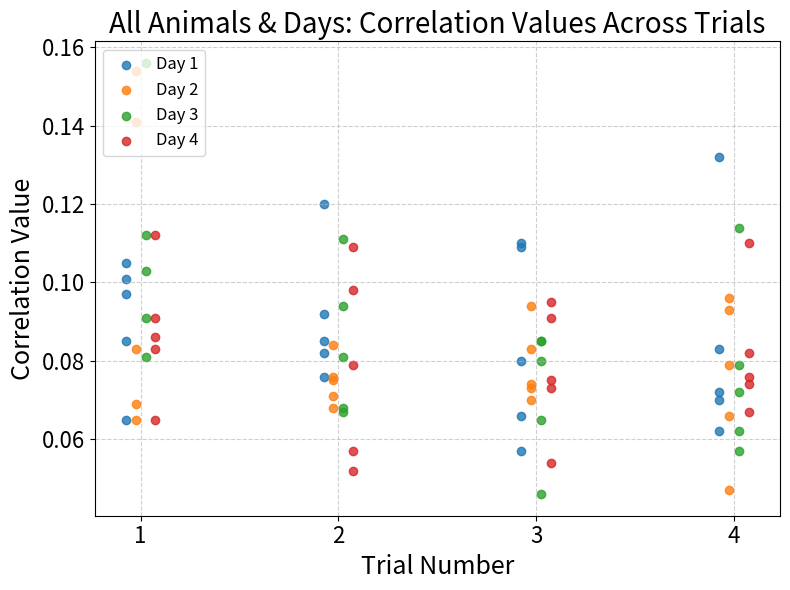

The matplotlib source for this figure:
# -*- coding: utf-8 -*-
"""
Trial-wise plots per animal + pooled stats (new dataset)
"""

import numpy as np
import pandas as pd
import matplotlib.pyplot as plt
from scipy import stats

# -----------------------
# NEW DATASET (from your screenshot)
# -----------------------
animals = {
    "Animal 1": {
        "Day 1": [0.101, 0.120, 0.066, 0.070],
        "Day 2": [0.154, 0.084, 0.094, 0.096],
        "Day 3": [0.112, 0.094, 0.085, 0.114],
        "Day 4": [0.083, 0.057, 0.091, 0.082],
    },
    "Animal 2": {
        "Day 1": [0.097, 0.085, 0.057, 0.083],
        "Day 2": [0.083, 0.071, 0.073, 0.093],
        "Day 3": [0.091, 0.111, 0.065, 0.062],
        "Day 4": [0.112, 0.079, 0.054, 0.074],
    },
    "Animal 3": {
        "Day 1": [0.065, 0.076, 0.109, 0.132],
        "Day 2": [0.065, 0.068, 0.070, 0.047],
        "Day 3": [0.081, 0.067, 0.085, 0.079],
        "Day 4": [0.065, 0.052, 0.095, 0.110],
    },
    "Animal 4": {
        "Day 1": [0.105, 0.082, 0.110, 0.062],
        "Day 2": [0.069, 0.076, 0.083, 0.066],
        "Day 3": [0.156, 0.068, 0.046, 0.072],
        "Day 4": [0.091, 0.109, 0.073, 0.067],
    },
    "Animal 5": {
        "Day 1": [0.085, 0.092, 0.080, 0.072],
        "Day 2": [0.141, 0.075, 0.074, 0.079],
        "Day 3": [0.103, 0.081, 0.080, 0.057],
        "Day 4": [0.086, 0.098, 0.075, 0.076],
    },
}

# -----------------------
# Tidy DataFrame
# -----------------------
records = []
for animal, days in animals.items():
    for day, vals in days.items():
        for trial_idx, val in enumerate(vals, start=1):
            records.append({"Animal": animal, "Day": day, "Trial": trial_idx, "Value": val})
df = pd.DataFrame.from_records(records)

# -----------------------
# Helpers (significance utils)
# -----------------------
def holm_bonferroni(pvals):
    """Holm–Bonferroni adjusted p-values (vector)."""
    pvals = np.asarray(pvals, dtype=float)
    m = len(pvals)
    order = np.argsort(pvals)
    adj = np.empty_like(pvals)
    running_max = 0.0
    for k, idx in enumerate(order):
        padj = (m - k) * pvals[order[k]]
        running_max = max(running_max, padj)
        adj[order[k]] = min(running_max, 1.0)
    return adj

def p_to_stars(p):
    return "ns" if p >= 0.05 else ("*" if p < 0.05 and p >= 0.01 else ("**" if p < 0.01 and p >= 0.001 else "***"))

def add_sig_bracket(ax, x1, x2, y, text, height=0.006, lw=1.5, fs=14):
    ax.plot([x1, x1, x2, x2], [y, y+height, y+height, y], lw=lw, c='k')
    ax.text((x1+x2)/2, y+height, text, ha='center', va='bottom', fontsize=fs)

# -----------------------
# 1) Trial‑wise line plot for a single animal
# -----------------------
def plot_animal_trialwise(animal_name, savepath=None):
    assert animal_name in animals, f"{animal_name} not in dataset"
    trials = [1,2,3,4]
    plt.figure(figsize=(7,5))
    for day in ["Day 1","Day 2","Day 3","Day 4"]:
        y = animals[animal_name][day]
        plt.plot(trials, y, marker='o', label=day)
    plt.xlabel("Trial Number", fontsize=16)
    plt.ylabel("Correlation Value", fontsize=16)
    plt.title(f"{animal_name}: Trial-wise Correlation", fontsize=18)
    plt.xticks(trials, fontsize=14)
    plt.yticks(fontsize=14)
    plt.legend(fontsize=12)
    plt.grid(True, linestyle="--", alpha=0.6)
    plt.tight_layout()
    if savepath:
        plt.savefig(savepath, dpi=300)
    plt.show()

# Example: plot_animal_trialwise("Animal 1")

# -----------------------
# 2) Combined scatter across trials (all animals & days) + pairwise trial brackets
# -----------------------
def plot_all_scatter_with_trial_brackets(use_holm=True, pairs=None, savepath=None):
    if pairs is None:
        pairs = [(1,2),(1,3),(1,4),(2,3),(2,4),(3,4)]  # all pairs

    plt.figure(figsize=(8,6))
    day_names = ["Day 1","Day 2","Day 3","Day 4"]
    jitter_map = {d: (i - (len(day_names)-1)/2) * 0.05 for i, d in enumerate(day_names)}

    for d in day_names:
        sub = df[df["Day"] == d]
        x = sub["Trial"].values + np.array([jitter_map[d]] * len(sub))
        plt.scatter(x, sub["Value"].values, label=d, alpha=0.8)

    plt.xlabel("Trial Number", fontsize=18)
    plt.ylabel("Correlation Value", fontsize=18)
    plt.title("All Animals & Days: Correlation Values Across Trials", fontsize=20)
    plt.xticks([1,2,3,4], fontsize=16)
    plt.yticks(fontsize=16)
    plt.legend(fontsize=12,  loc="upper left") #'best'
    plt.grid(True, linestyle="--", alpha=0.6)

    # Pairwise trial tests (Welch t-tests, pooled over animals & days)
    # trial_vals = {t: df.loc[df["Trial"] == t, "Value"].values for t in [1,2,3,4]}
    # raw_p = []
    # for (a,b) in pairs:
    #     _, p = stats.ttest_ind(trial_vals[a], trial_vals[b], equal_var=False)
    #     raw_p.append(p)
    # p_use = holm_bonferroni(raw_p) if use_holm else raw_p

    # # Brackets
    # ax = plt.gca()
    # y_max = df["Value"].max()
    # base = y_max + 0.01
    # step = 0.02
    # for i, ((a,b), p) in enumerate(zip(pairs, p_use)):
    #     add_sig_bracket(ax, a, b, base + i*step, p_to_stars(p), height=0.006, fs=14)

    plt.tight_layout()
    if savepath:
        plt.savefig(savepath, dpi=300)
    plt.show()

# Example: plot_all_scatter_with_trial_brackets(use_holm=True)

# -----------------------
# 3) Stats: across trials, across days, across animals
# -----------------------
def print_pooled_stats():
    # Trials
    trial_groups = [df[df["Trial"]==t]["Value"].values for t in [1,2,3,4]]
    F_t, p_t = stats.f_oneway(*trial_groups)
    H_t, p_kw_t = stats.kruskal(*trial_groups)
    print(f"[Trials]  ANOVA F={F_t:.3f}, p={p_t:.3f} | Kruskal H={H_t:.3f}, p={p_kw_t:.3f}")
    print(df.groupby("Trial")["Value"].agg(['count','mean','std']).assign(sem=lambda s: s['std']/np.sqrt(s['count'])))

    # Days
    day_groups = [df[df["Day"]==d]["Value"].values for d in ["Day 1","Day 2","Day 3","Day 4"]]
    F_d, p_d = stats.f_oneway(*day_groups)
    H_d, p_kw_d = stats.kruskal(*day_groups)
    print(f"\n[Days]    ANOVA F={F_d:.3f}, p={p_d:.3f} | Kruskal H={H_d:.3f}, p={p_kw_d:.3f}")
    print(df.groupby("Day")["Value"].agg(['count','mean','std']).assign(sem=lambda s: s['std']/np.sqrt(s['count'])))

    # Animals
    animal_groups = [df[df["Animal"]==a]["Value"].values for a in sorted(df["Animal"].unique())]
    F_a, p_a = stats.f_oneway(*animal_groups)
    H_a, p_kw_a = stats.kruskal(*animal_groups)
    print(f"\n[Animals] ANOVA F={F_a:.3f}, p={p_a:.3f} | Kruskal H={H_a:.3f}, p={p_kw_a:.3f}")
    print(df.groupby("Animal")["Value"].agg(['count','mean','std']).assign(sem=lambda s: s['std']/np.sqrt(s['count'])))

# Example calls:
# plot_animal_trialwise("Animal 1")
# plot_animal_trialwise("Animal 2")
# plot_animal_trialwise("Animal 3")
# plot_animal_trialwise("Animal 4")
# plot_animal_trialwise("Animal 5")
plot_all_scatter_with_trial_brackets(use_holm=True)
print_pooled_stats()
#%%
import numpy as np
import pandas as pd
from scipy import stats

# Data for Animal 1
data = {
    "Day 1": [0.101, 0.120, 0.066, 0.070],
    "Day 2": [0.154, 0.084, 0.094, 0.096],
    "Day 3": [0.112, 0.094, 0.085, 0.114],
    "Day 4": [0.083, 0.057, 0.091, 0.082],
}

# Convert to DataFrame
records = []
for day, vals in data.items():
    for trial, val in enumerate(vals, start=1):
        records.append({"Day": day, "Trial": trial, "Value": val})
df = pd.DataFrame.from_records(records)

# Pool across days, group by trial
trial_groups = [df[df["Trial"]==t]["Value"].values for t in [1,2,3,4]]

# ANOVA (parametric)
F, p = stats.f_oneway(*trial_groups)
print(f"ANOVA across trials: F = {F:.3f}, p = {p:.4f}")

# Kruskal–Wallis (nonparametric)
H, p_kw = stats.kruskal(*trial_groups)
print(f"Kruskal–Wallis across trials: H = {H:.3f}, p = {p_kw:.4f}")

# Summary per trial
print("\nSummary per trial:")
print(df.groupby("Trial")["Value"].agg(['count','mean','std']).assign(sem=lambda s: s['std']/np.sqrt(s['count'])))
